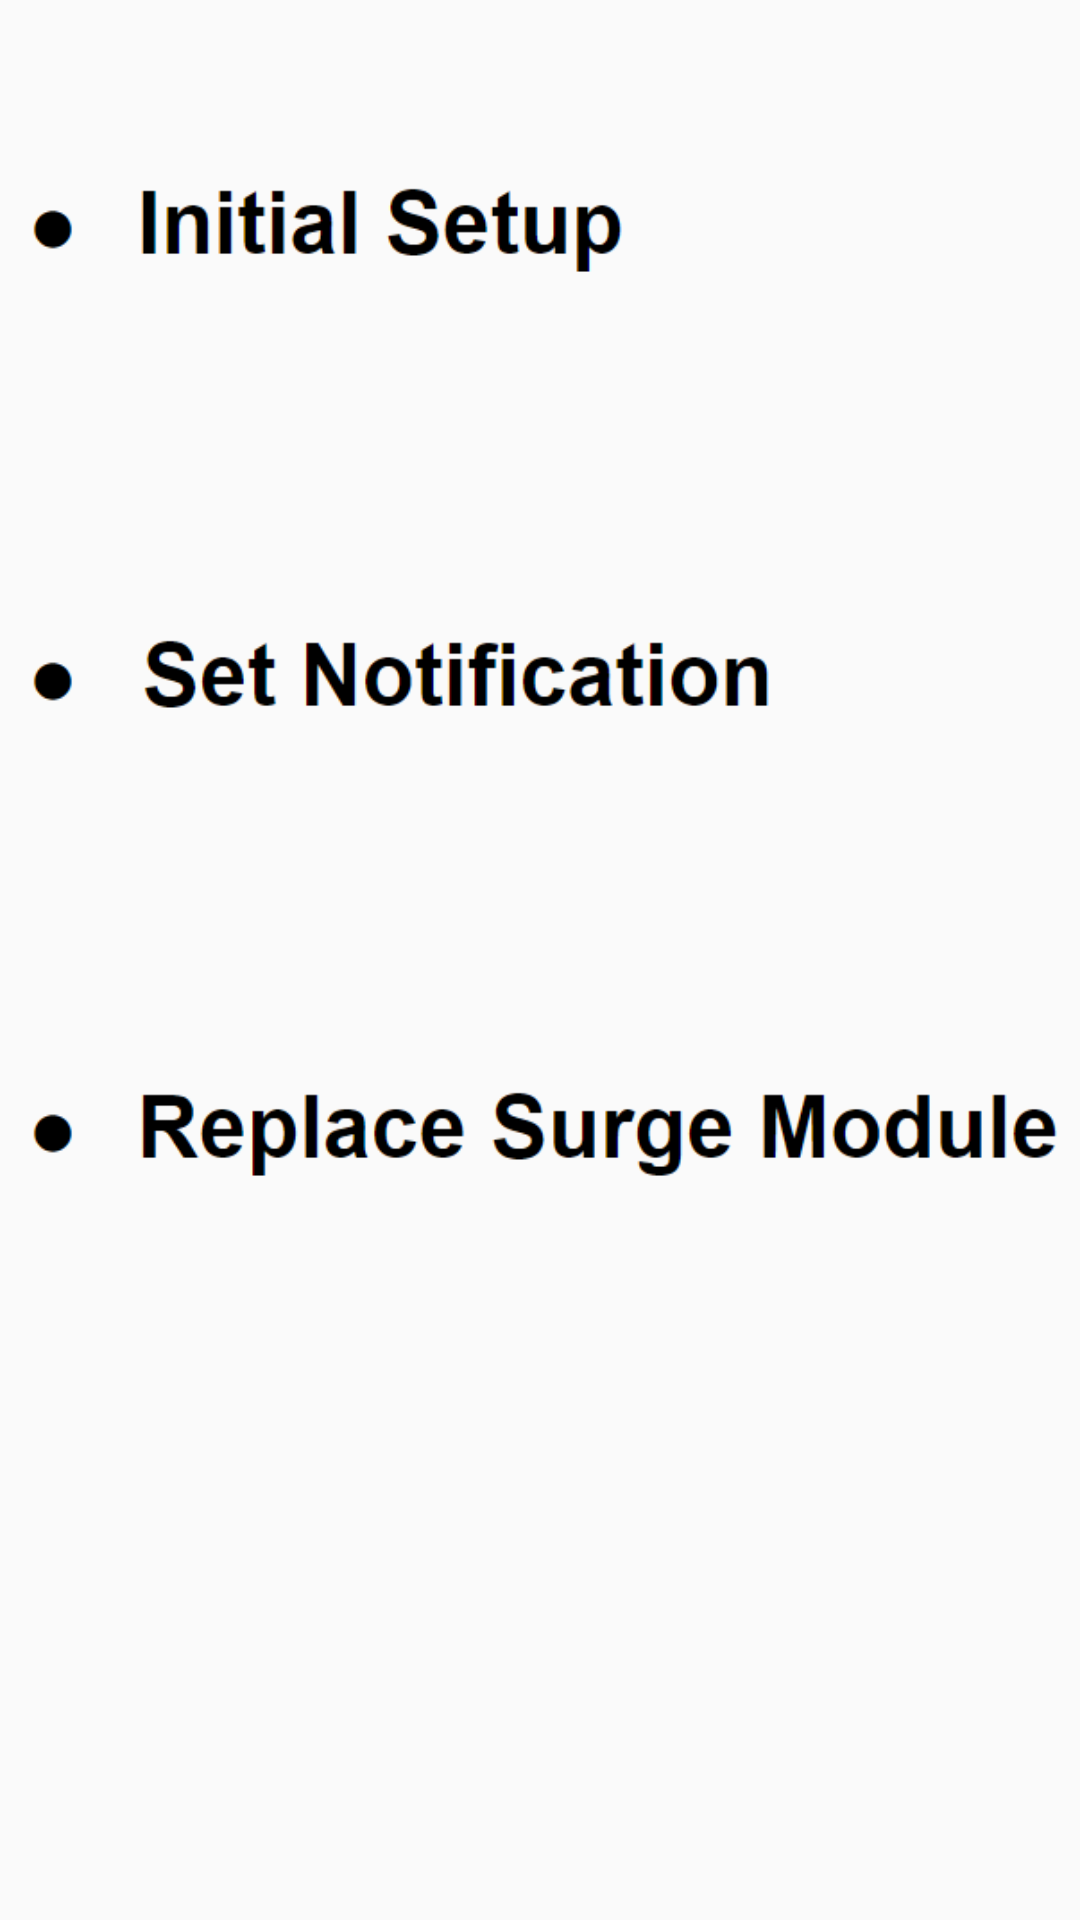

Android layout source for this screen:
<!-- AndroidManifest.xml: application theme AppTheme -->
<!-- res/layout/layout_helpmenu.xml -->
<?xml version="1.0" encoding="utf-8"?>
<RelativeLayout xmlns:android="http://schemas.android.com/apk/res/android"
    android:layout_width="match_parent"
    android:layout_height="match_parent"
    xmlns:app="http://schemas.android.com/apk/res-auto">
    <LinearLayout
        android:layout_width="match_parent"
        android:layout_height="match_parent"
        android:orientation="vertical">
        <TextView
            android:layout_width="0dp"
            android:layout_height="0dp"
            android:layout_weight="0.5"/>
        <ImageButton
            android:id="@+id/Button_InitSetup"
            android:layout_width="match_parent"
            android:layout_height="0dp"
            android:layout_weight="1"
            android:background="@null"
            android:scaleType="fitCenter"
            app:srcCompat="@drawable/initialsetup" />
        <TextView
            android:layout_width="0dp"
            android:layout_height="0dp"
            android:layout_weight="1"/>
        <ImageButton
            android:id="@+id/Button_SetNotification"
            android:layout_width="match_parent"
            android:layout_height="0dp"
            android:layout_weight="1"
            android:background="@null"
            android:scaleType="fitCenter"
            app:srcCompat="@drawable/setnotification" />
        <TextView
            android:layout_width="0dp"
            android:layout_height="0dp"
            android:layout_weight="1"/>
        <ImageButton
            android:id="@+id/Button_Surge"
            android:layout_width="match_parent"
            android:layout_height="0dp"
            android:layout_weight="1"
            android:background="@null"
            android:scaleType="fitCenter"
            app:srcCompat="@drawable/replace" />
        <TextView
            android:layout_width="0dp"
            android:layout_height="0dp"
            android:layout_weight="3"/>
    </LinearLayout>
</RelativeLayout>
<!-- resources referenced by this layout -->
<resources>
  <!-- drawable initialsetup: png bitmap (drawable, 3222 bytes) -->
  <!-- drawable replace: png bitmap (drawable, 5809 bytes) -->
  <!-- drawable setnotification: png bitmap (drawable, 4167 bytes) -->
  <style name="AppTheme" parent="Theme.AppCompat.Light.NoActionBar">
          
  
      </style>
</resources>
